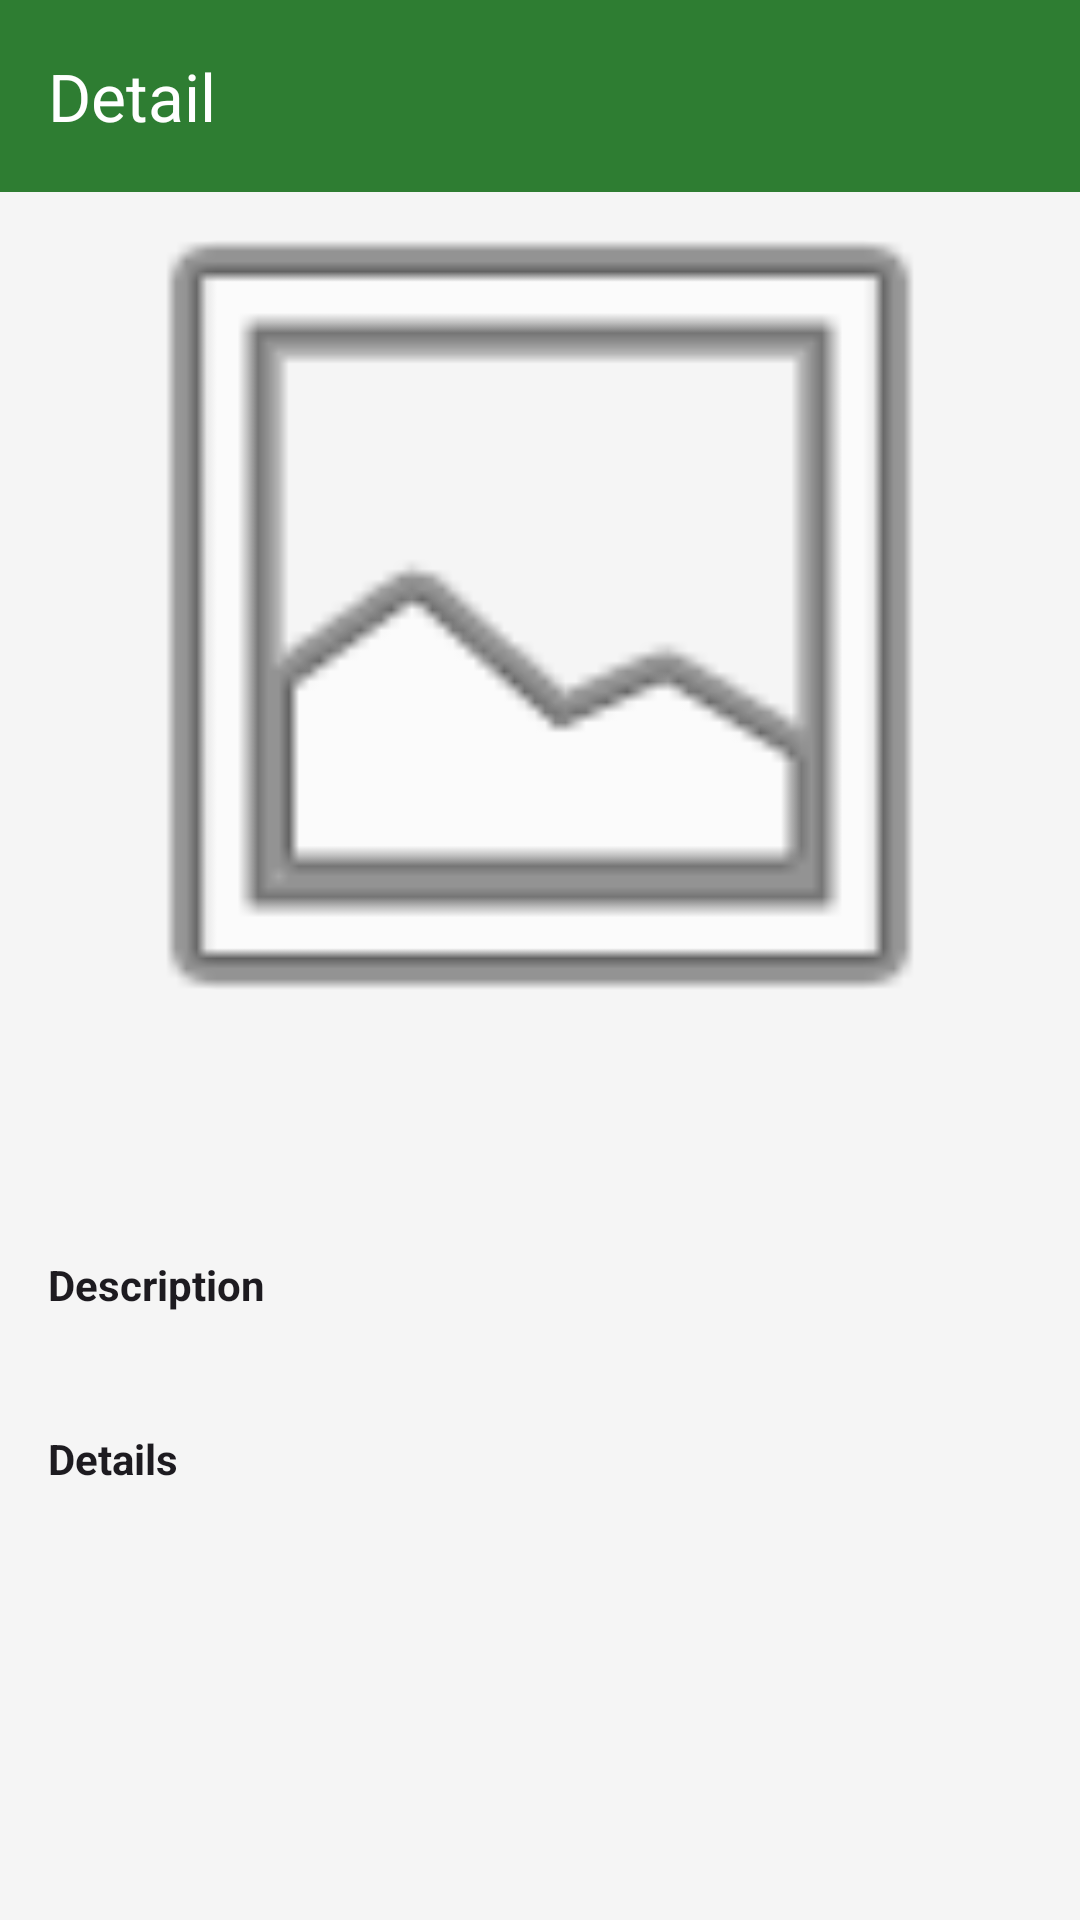

Write the Android layout XML for this screen, with the resource values it uses.
<!-- AndroidManifest.xml: application theme Theme.Endemic -->
<!-- res/layout/activity_detail.xml -->
<?xml version="1.0" encoding="utf-8"?>
<androidx.constraintlayout.widget.ConstraintLayout xmlns:android="http://schemas.android.com/apk/res/android"
    xmlns:app="http://schemas.android.com/apk/res-auto"
    android:layout_width="match_parent"
    android:layout_height="match_parent">

    <com.google.android.material.appbar.MaterialToolbar
        android:id="@+id/toolbar"
        android:layout_width="match_parent"
        android:layout_height="?attr/actionBarSize"
        android:background="?attr/colorPrimary"
        app:title="@string/title_detail"
        app:titleTextColor="@color/white"
        app:navigationIconTint="@color/white"
        app:theme="@style/ThemeOverlay.App.Toolbar"
        app:layout_constraintTop_toTopOf="parent" />

    <androidx.core.widget.NestedScrollView
        android:layout_width="match_parent"
        android:layout_height="0dp"
        app:layout_constraintTop_toBottomOf="@id/toolbar"
        app:layout_constraintBottom_toBottomOf="parent">

        <LinearLayout
            android:layout_width="match_parent"
            android:layout_height="wrap_content"
            android:orientation="vertical"
            android:padding="16dp">

            <com.google.android.material.imageview.ShapeableImageView
                android:id="@+id/ivFoto"
                android:layout_width="match_parent"
                android:layout_height="250dp"
                android:scaleType="centerCrop"
                android:src="@android:drawable/ic_menu_gallery"
                app:shapeAppearanceOverlay="@style/RoundedImageView" />

            <TextView
                android:id="@+id/tvNama"
                android:layout_width="wrap_content"
                android:layout_height="wrap_content"
                android:layout_marginTop="16dp"
                android:textSize="24sp"
                android:textStyle="bold"
                android:textColor="?attr/colorOnSurface" />

            <TextView
                android:id="@+id/tvNamaLatin"
                android:layout_width="wrap_content"
                android:layout_height="wrap_content"
                android:textSize="18sp"
                android:textStyle="italic"
                android:textColor="?attr/colorOnSurfaceVariant" />

            <TextView
                android:layout_width="wrap_content"
                android:layout_height="wrap_content"
                android:layout_marginTop="16dp"
                android:text="@string/label_description"
                android:textStyle="bold"
                android:textColor="?attr/colorOnSurface" />

            <TextView
                android:id="@+id/tvDeskripsi"
                android:layout_width="match_parent"
                android:layout_height="wrap_content"
                android:layout_marginTop="4dp"
                android:textColor="?attr/colorOnSurface" />

            <TextView
                android:layout_width="wrap_content"
                android:layout_height="wrap_content"
                android:layout_marginTop="16dp"
                android:text="@string/label_details"
                android:textStyle="bold"
                android:textColor="?attr/colorOnSurface" />

            <TextView
                android:id="@+id/tvDetails"
                android:layout_width="match_parent"
                android:layout_height="wrap_content"
                android:layout_marginTop="4dp"
                android:textColor="?attr/colorOnSurface" />

        </LinearLayout>
    </androidx.core.widget.NestedScrollView>

</androidx.constraintlayout.widget.ConstraintLayout>
<!-- resources referenced by this layout -->
<resources>
  <color name="white">#FFFFFFFF</color>
  <string name="label_description">Description</string>
  <string name="label_details">Details</string>
  <string name="title_detail">Detail</string>
  <style name="RoundedImageView" parent="">
          <item name="cornerFamily">rounded</item>
          <item name="cornerSize">16dp</item>
      </style>
  <style name="ThemeOverlay.App.Toolbar" parent="ThemeOverlay.Material3.Toolbar.Surface">
          <item name="colorControlNormal">@color/white</item>
      </style>
  <style name="Theme.Endemic" parent="Base.Theme.Endemic" />
  <style name="Base.Theme.Endemic" parent="Theme.Material3.DayNight.NoActionBar">
          <item name="colorPrimary">@color/primary</item>
          <item name="colorSecondary">@color/secondary</item>
          <item name="android:windowBackground">@color/bg_light</item>
          <item name="android:statusBarColor">@color/primary_variant</item>
      </style>
  <color name="primary">#2E7D32</color>
  <color name="secondary">#8D6E63</color>
  <color name="bg_light">#F5F5F5</color>
  <color name="primary_variant">#1B5E20</color>
</resources>
